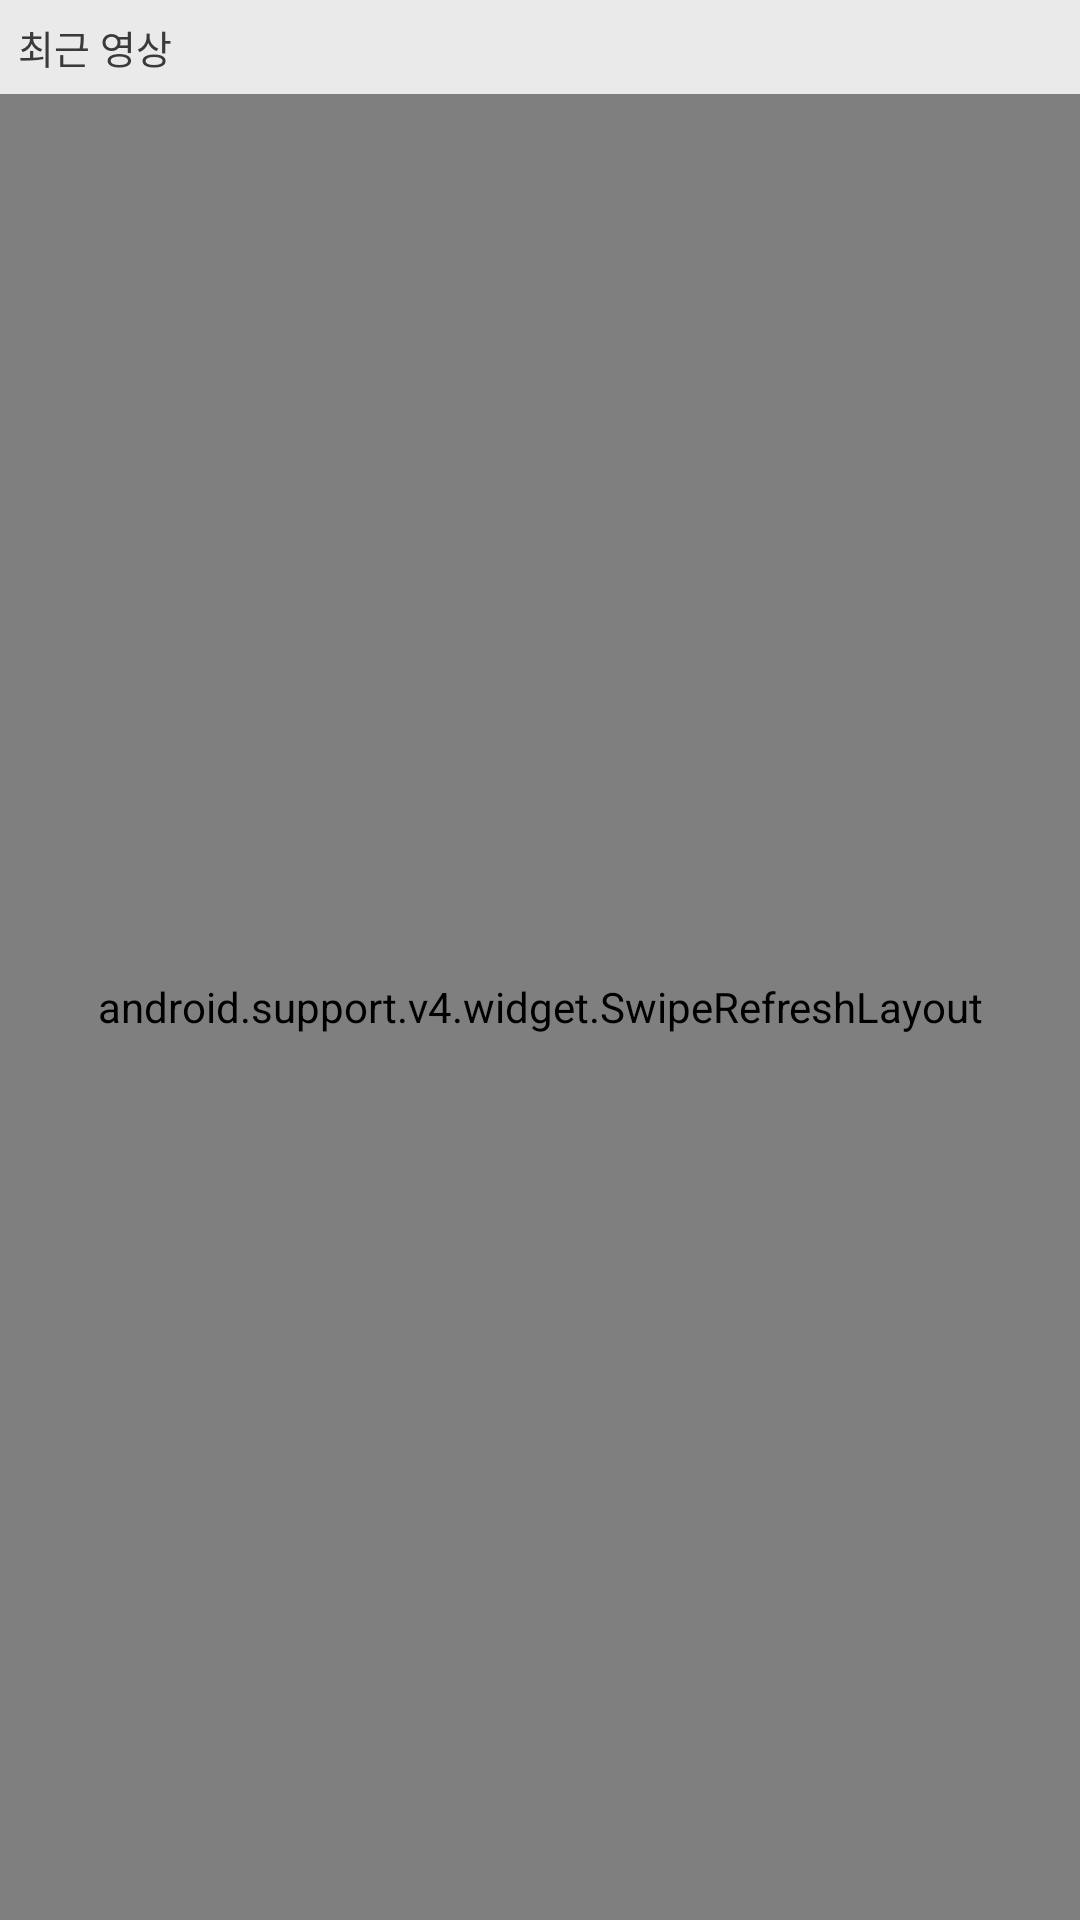

Reconstruct the res/layout file that produces this screen, plus the resources it refers to.
<!-- AndroidManifest.xml: application theme AppTheme -->
<!-- res/layout/fragment_video_channel.xml -->
<?xml version="1.0" encoding="utf-8"?>
<layout xmlns:android="http://schemas.android.com/apk/res/android">

    <FrameLayout
        android:layout_width="match_parent"
        android:layout_height="match_parent">

        <LinearLayout
            android:layout_width="match_parent"
            android:layout_height="match_parent"
            android:orientation="vertical"
            android:weightSum="1">

            
            <LinearLayout
                android:layout_width="match_parent"
                android:layout_height="wrap_content"
                android:background="#EAEAEA"
                android:orientation="horizontal">

                <TextView
                    android:layout_width="wrap_content"
                    android:layout_height="wrap_content"
                    android:layout_gravity="center"
                    android:layout_marginBottom="6dp"
                    android:layout_marginLeft="6dp"
                    android:layout_marginTop="6dp"
                    android:text="최근 영상"
                    android:textColor="#3A3A3A"
                    android:textSize="13sp" />

            </LinearLayout>

            <android.support.v4.widget.SwipeRefreshLayout
                android:id="@+id/swipe_refresh_recent_video_layout"
                android:layout_width="match_parent"
                android:layout_height="0dp"
                android:layout_weight="1">

                <android.support.v7.widget.RecyclerView
                    android:id="@+id/rv_recent_video_list"
                    android:layout_width="match_parent"
                    android:layout_height="match_parent" />

            </android.support.v4.widget.SwipeRefreshLayout>

        </LinearLayout>

    </FrameLayout>

</layout>
<!-- resources referenced by this layout -->
<resources>
  <style name="AppTheme" parent="Theme.AppCompat.Light.NoActionBar">
          
          <item name="colorPrimary">@color/colorPrimary</item>
          <item name="colorPrimaryDark">@color/colorPrimaryDark</item>
      </style>
  <!-- not gathered from this repository: default colours our renderer supplied (Android Studio template values) -->
  <color name="colorPrimary">#FF6200EE</color>
  <color name="colorPrimaryDark">#FF3700B3</color>
</resources>
